Run: headless pygame with SDL's dummy video driver; simulated clock (each Clock.tick advances the game by its frame time, no real sleeping); random seed 0; keys injected as events and as key.get_pressed() state; no mouse input.
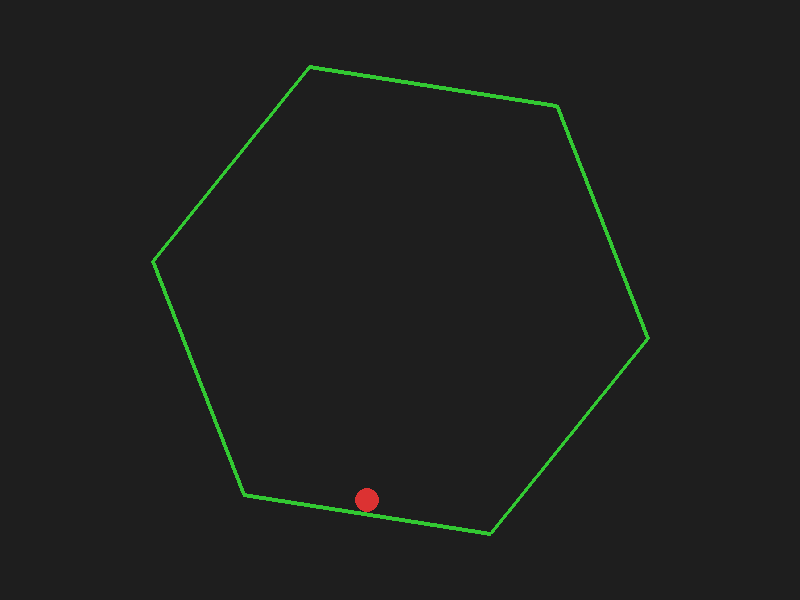
Frame 1 of 4 · flips 1–60 · no input
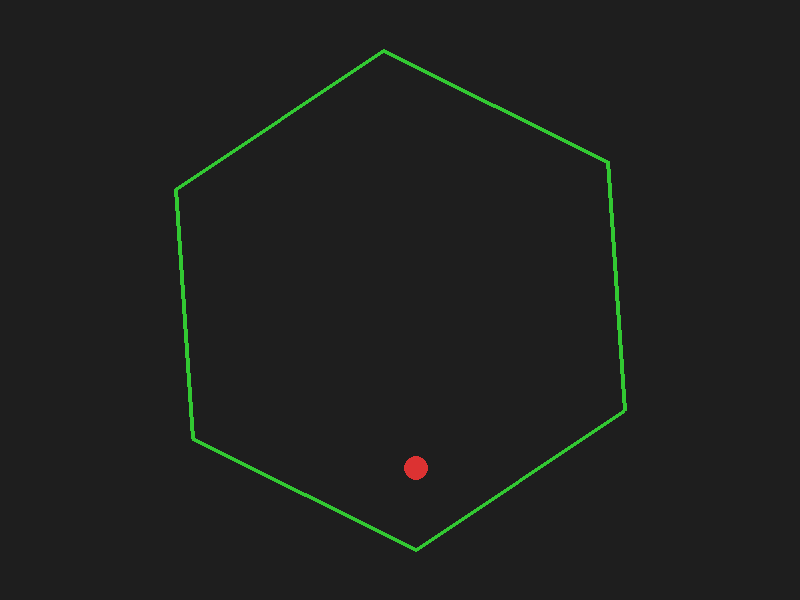
Frame 2 of 4 · flips 61–180 · tapped SPACE, RETURN · held RIGHT (→), D
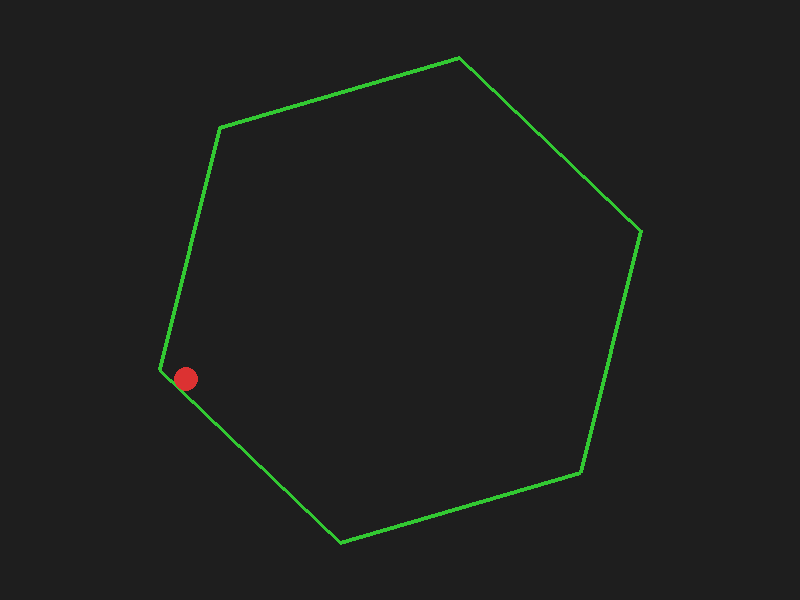
Frame 3 of 4 · flips 181–300 · held DOWN (↓), S
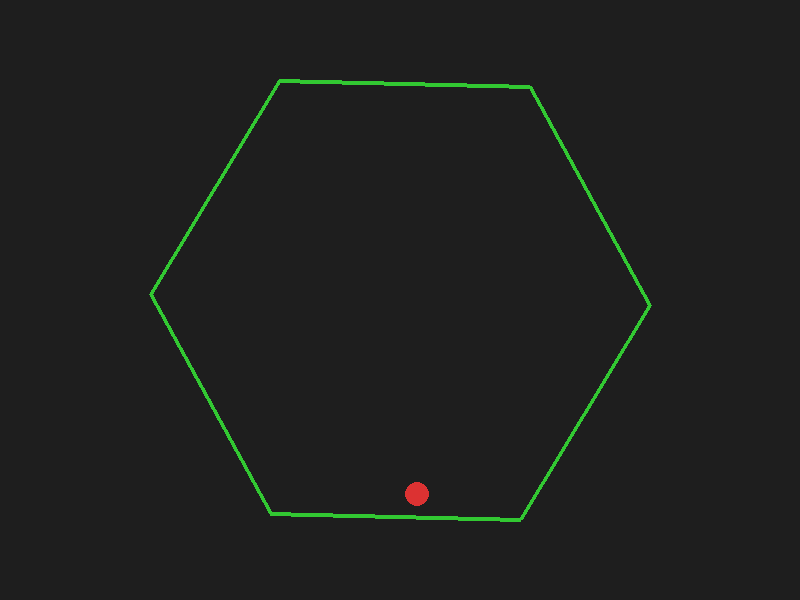
Frame 4 of 4 · flips 301–420 · held LEFT (←), A, UP (↑), W

The pygame program that drew these frames:

import math
import sys
import pygame
from pygame.math import Vector2

# -------------------- Configuration --------------------

# Window dimensions and frame rate
WIDTH, HEIGHT = 800, 600
FPS = 60

# Ball properties
BALL_RADIUS = 12
BALL_COLOR = (220, 50, 50)  # red
# Initial position and velocity of the ball
ball_pos = Vector2(WIDTH / 2, HEIGHT / 2)
ball_vel = Vector2(4, -7)

# Gravity (pixels per frame^2)
GRAVITY = Vector2(0, 0.5)
# Air friction (damping) applied each frame (optional)
AIR_FRICTION = 0.999

# Collision parameters (when the ball hits a wall)
RESTITUTION = 0.9       # bounciness (1.0 is perfectly elastic)
FRICTION_COEFF = 0.1    # friction at the wall contact (0 = no friction, 1 = complete stop tangentially)

# Hexagon properties
HEX_CENTER = Vector2(WIDTH / 2, HEIGHT / 2)
HEX_RADIUS = 250        # distance from center to vertex
hex_rotation = 0.0      # initial rotation angle (in radians)
# Angular velocity in radians per frame (a positive value here gives a counterclockwise spin)
HEX_ANG_VEL = 0.02

# Maximum iterations to “unstick” the ball if it’s interpenetrating a wall
COLLISION_ITERATIONS = 5

# -------------------- Helper Functions --------------------

def get_hexagon_vertices(center, radius, rotation):
    """
    Returns a list of six Vector2 points that are the vertices of a regular hexagon,
    rotated by the given angle.
    """
    vertices = []
    for i in range(6):
        angle = rotation + i * (2 * math.pi / 6)
        x = center.x + radius * math.cos(angle)
        y = center.y + radius * math.sin(angle)
        vertices.append(Vector2(x, y))
    return vertices

def check_collision(ball_pos, ball_vel, ball_radius, A, B, hex_center, hex_ang_vel):
    """
    Checks and (if needed) resolves the collision of a circle (the ball) with a line segment
    defined by endpoints A and B. (hex_center is used to help determine the inward normal
    for the hexagon; hex_ang_vel is used to compute the wall’s linear velocity.)
    
    Returns a tuple: (collision_occurred, new_ball_pos, new_ball_vel)
    """
    # Compute the projection of the ball center onto the edge AB.
    AB = B - A
    # Compute the projection parameter t (before clamping)
    t = (ball_pos - A).dot(AB) / AB.dot(AB)
    # Clamp t to the [0,1] segment
    t_clamped = max(0, min(1, t))
    closest_point = A + AB * t_clamped
    displacement = ball_pos - closest_point
    dist = displacement.length()

    if dist < ball_radius:
        # Amount by which the ball is penetrating the wall:
        penetration = ball_radius - dist

        # --- Determine a good collision normal ---
        # If the contact point lies well within the segment (not near a vertex),
        # we use the wall’s inward normal (pointing from the edge toward the center of the hexagon).
        if 0.01 < t_clamped < 0.99:
            # Midpoint of the edge:
            midpoint = (A + B) / 2
            # Inward normal: from the edge’s midpoint toward the hexagon center.
            wall_normal = (hex_center - midpoint).normalize()
        else:
            # If the contact is near a vertex, use the vector from that vertex to the ball.
            # Choose the closer endpoint.
            if (ball_pos - A).length() < (ball_pos - B).length():
                wall_normal = (ball_pos - A).normalize() if (ball_pos - A).length() > 0 else Vector2(1, 0)
            else:
                wall_normal = (ball_pos - B).normalize() if (ball_pos - B).length() > 0 else Vector2(1, 0)

        # (Optional safeguard: if the displacement vector is almost zero, default to the computed wall normal.)
        if displacement.length() < 1e-6:
            displacement = wall_normal

        # Move the ball out of penetration
        new_ball_pos = ball_pos + wall_normal * penetration

        # --- Compute the collision response ---
        # The wall (edge) is moving because the hexagon is rotating.
        # The linear velocity of any point on the hexagon is given by: v = ω × r,
        # where r is the vector from the center to that point.
        r = closest_point - hex_center
        # In 2D, the “cross product” with a scalar ω gives a perpendicular vector:
        wall_vel = hex_ang_vel * Vector2(-r.y, r.x)

        # Compute the relative velocity between the ball and the moving wall.
        rel_vel = ball_vel - wall_vel

        # Decompose rel_vel into a component normal to the wall and a tangential component.
        rel_vel_normal = rel_vel.dot(wall_normal) * wall_normal
        rel_vel_tangent = rel_vel - rel_vel_normal

        # Reflect the normal component (with a coefficient of restitution) and apply friction
        new_rel_normal = -RESTITUTION * rel_vel_normal
        new_rel_tangent = (1 - FRICTION_COEFF) * rel_vel_tangent
        new_rel_vel = new_rel_normal + new_rel_tangent

        # The new ball velocity is the sum of the wall’s velocity and the corrected relative velocity.
        new_ball_vel = wall_vel + new_rel_vel

        return True, new_ball_pos, new_ball_vel
    else:
        # No collision detected with this edge.
        return False, ball_pos, ball_vel

# -------------------- Main Loop --------------------

def main():
    pygame.init()
    screen = pygame.display.set_mode((WIDTH, HEIGHT))
    pygame.display.set_caption("Bouncing Ball in a Spinning Hexagon")
    clock = pygame.time.Clock()

    global ball_pos, ball_vel, hex_rotation

    running = True
    while running:
        # --- Event Handling ---
        for event in pygame.event.get():
            if event.type == pygame.QUIT:
                running = False

        # --- Update the Simulation ---

        # Update the hexagon’s rotation.
        hex_rotation += HEX_ANG_VEL
        vertices = get_hexagon_vertices(HEX_CENTER, HEX_RADIUS, hex_rotation)

        # Update the ball’s velocity and position.
        ball_vel += GRAVITY
        ball_vel *= AIR_FRICTION
        ball_pos += ball_vel

        # --- Collision Detection & Response ---
        # Check for penetration against each hexagon edge.
        # We use several iterations to “unstick” the ball if it overlaps more than one wall.
        for _ in range(COLLISION_ITERATIONS):
            collision_happened = False
            for i in range(len(vertices)):
                A = vertices[i]
                B = vertices[(i + 1) % len(vertices)]
                collided, new_pos, new_vel = check_collision(ball_pos, ball_vel, BALL_RADIUS,
                                                               A, B, HEX_CENTER, HEX_ANG_VEL)
                if collided:
                    ball_pos = new_pos
                    ball_vel = new_vel
                    collision_happened = True
                    # Break out of this inner loop so that we re‐check all walls after resolution.
                    break
            if not collision_happened:
                break

        # --- Drawing ---
        screen.fill((30, 30, 30))  # dark gray background

        # Draw the rotating hexagon.
        # Convert the list of Vector2 vertices to a list of (x,y) tuples.
        hex_points = [(int(v.x), int(v.y)) for v in vertices]
        pygame.draw.polygon(screen, (50, 200, 50), hex_points, 4)  # green outline, 4 pixels thick

        # Draw the ball.
        pygame.draw.circle(screen, BALL_COLOR, (int(ball_pos.x), int(ball_pos.y)), BALL_RADIUS)

        pygame.display.flip()
        clock.tick(FPS)

    pygame.quit()
    sys.exit()

if __name__ == '__main__':
    main()
